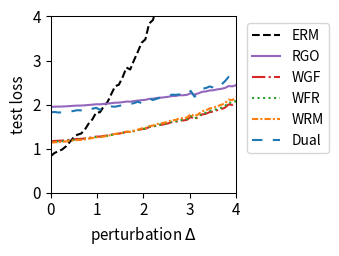

Recreate this plot in Python.
import numpy as np
import matplotlib.pyplot as plt
from scipy.optimize import minimize
from scipy.special import logsumexp

# --- 1. 实验设置与参数定义 ---
# 定义问题的维度
DIM_M = 10  # 矩阵 A 的行数
DIM_N = 10  # 矩阵 A 的列数 (theta 的维度)

# 定义训练/测试样本数量
N_TRAIN_SAMPLES = 20
N_TEST_SAMPLES = 1000

# 定义分布偏移的扰动范围
DELTA_MIN = 0.0
DELTA_MAX = 4.0
DELTA_STEPS = 50

# --- DRO 算法超参数 ---
N_EPOCHS = 50 # 外部优化的迭代轮数
LEARNING_RATE = 0.01 # 外部优化 theta 的学习率
LAMBDA_VAL = 0.1 # 正则化参数 lambda
EPSILON = 2 # 熵正则化参数 epsilon
GRAD_CLIP_THRESHOLD = 100.0 # 梯度裁剪阈值，防止梯度爆炸

# RGO (算法2) 特定参数
RGO_SMOOTHNESS_L = 0.5 # 假设的损失函数平滑度 L (需满足 LAMBDA_VAL > L/2)

# WGF (算法3), WFR (算法4), WRM 特定参数
K_INNER_STEPS = 10  # 内部循环迭代次数 K
INNER_STEP_SIZE = 0.01 # 内部循环步长 eta

# WFR (算法4) 特定参数
M_PARTICLES = 5 # WFR 使用的粒子(样本)数量
WFR_WEIGHT_STEP_SIZE = 0.08 # WFR 权重更新步长 tau

# Dual 方法特定参数
SINKHORN_SAMPLE_LEVEL = 4 # Dual 方法的蒙特卡洛采样级别

# --- 2. 生成固定的问题实例 ---
np.random.seed(42)
A0 = np.random.randn(DIM_M, DIM_N)
A1 = np.random.randn(DIM_M, DIM_N)
b = np.random.randn(DIM_M)

# --- 3. 数据生成函数 ---
def generate_training_data(n_samples):
    return np.random.uniform(-0.5, 0.5, n_samples)

def generate_test_data(n_samples, delta):
    lower_bound = -0.5 * (1 + delta)
    upper_bound = 0.5 * (1 + delta)
    return np.random.uniform(lower_bound, upper_bound, n_samples)

# --- 4. 核心函数定义 ---
def loss_function(theta, z):
    """ 计算单个样本 z 的损失 f_theta(z) """
    A_z = A0 + z * A1
    residual = A_z @ theta - b
    return np.sum(residual**2)/DIM_M

def loss_grad_theta(theta, z):
    """ 计算损失函数关于 theta 的梯度 nabla_theta f_theta(z) """
    A_z = A0 + z * A1
    residual = A_z @ theta - b
    return 2 * A_z.T @ residual

# --- 5. ERM (经验风险最小化) 实现 ---
def erm_objective_function(theta, xi_samples):
    """ 计算 ERM 的目标函数值（平均损失）"""
    total_loss = np.mean([loss_function(theta, xi) for xi in xi_samples])
    return total_loss

def solve_erm(xi_train_samples):
    """ 使用优化器求解 ERM 问题 """
    initial_theta = np.zeros(DIM_N)
    result = minimize(
        erm_objective_function, initial_theta, args=(xi_train_samples,), method='BFGS')
    if not result.success:
        print("警告: ERM 优化过程可能未收敛。")
    return result.x

# --- 6. RGO (算法2) 实现 ---
def solve_rgo(xi_train_samples):
    """ 使用 RGO 算法求解 Sinkhorn DRO """
    theta = np.zeros(DIM_N)
    
    def rgo_inner_objective(z, xi, current_theta):
        l = loss_function(current_theta, z)
        penalty = np.sum((z - xi)**2)
        return -l / (LAMBDA_VAL * EPSILON) + penalty / EPSILON
    
    for _ in range(N_EPOCHS):
        grad_accumulator = np.zeros_like(theta)
        for xi in xi_train_samples:
            res = minimize(rgo_inner_objective, xi, args=(xi, theta), method='BFGS')
            z_star = res.x
            accepted = False
            while not accepted:
                variance = (LAMBDA_VAL * EPSILON) / (2 * LAMBDA_VAL - RGO_SMOOTHNESS_L)
                if variance <= 0: variance = 1e-6
                z_candidate = np.random.normal(z_star, np.sqrt(variance))
                f_val_candidate = rgo_inner_objective(z_candidate, xi, theta)
                f_val_star = rgo_inner_objective(z_star, xi, theta)
                log_accept_prob = -f_val_candidate + f_val_star - ((np.sum((z_candidate - z_star)**2)) / (2*variance))
                if np.log(np.random.rand()) < log_accept_prob:
                    accepted_sample = z_candidate
                    accepted = True
            grad_accumulator += loss_grad_theta(theta, accepted_sample)
        
        avg_grad = grad_accumulator / len(xi_train_samples)
        grad_norm = np.linalg.norm(avg_grad)
        if grad_norm > GRAD_CLIP_THRESHOLD:
            avg_grad = avg_grad * GRAD_CLIP_THRESHOLD / grad_norm
        theta -= LEARNING_RATE * avg_grad
        
    return theta

# --- 7. Wasserstein Gradient Flow (WGF) 实现 (基于算法3) ---
def solve_wgf(xi_train_samples):
    """ 使用 Wasserstein Gradient Flow (WGF) 求解 Sinkhorn DRO """
    theta = np.zeros(DIM_N)
    
    def f_bar_grad_z(z, xi, current_theta):
        A1_theta = A1 @ current_theta
        A_z_theta = (A0 + z * A1) @ current_theta
        grad_f = 2 * A1_theta.T @ (A_z_theta - b)
        return grad_f - 2 * LAMBDA_VAL * (z - xi)

    for _ in range(N_EPOCHS):
        grad_accumulator = np.zeros_like(theta)
        for xi in xi_train_samples:
            z_k = xi
            for _ in range(K_INNER_STEPS):
                noise = np.random.normal(0, 1)
                grad = f_bar_grad_z(z_k, xi, theta)
                z_k += INNER_STEP_SIZE * grad + np.sqrt(2 * INNER_STEP_SIZE * LAMBDA_VAL * EPSILON) * noise
            grad_accumulator += loss_grad_theta(theta, z_k)
            
        avg_grad = grad_accumulator / len(xi_train_samples)
        grad_norm = np.linalg.norm(avg_grad)
        if grad_norm > GRAD_CLIP_THRESHOLD:
            avg_grad = avg_grad * GRAD_CLIP_THRESHOLD / grad_norm
        theta -= LEARNING_RATE * avg_grad
        
    return theta

# --- 8. WFR Flow (算法4) 实现 ---
def solve_wfr(xi_train_samples):
    """ 使用 WFR Flow 求解 Sinkhorn DRO """
    theta = np.zeros(DIM_N)
    
    def f_bar(z, xi, current_theta):
         return loss_function(current_theta, z) - LAMBDA_VAL * np.sum((z-xi)**2)
    
    def f_bar_grad_z(z, xi, current_theta):
        A1_theta = A1 @ current_theta
        A_z_theta = (A0 + z * A1) @ current_theta
        grad_f = 2 * A1_theta.T @ (A_z_theta - b)
        return grad_f - 2 * LAMBDA_VAL * (z - xi)

    for _ in range(N_EPOCHS):
        grad_accumulator = np.zeros_like(theta)
        for xi in xi_train_samples:
            particles = np.full(M_PARTICLES, xi)
            weights = np.full(M_PARTICLES, 1.0 / M_PARTICLES)
            
            for _ in range(K_INNER_STEPS):
                for i in range(M_PARTICLES):
                    noise = np.random.normal(0, 1)
                    grad = f_bar_grad_z(particles[i], xi, theta)
                    particles[i] += INNER_STEP_SIZE * grad + np.sqrt(2 * INNER_STEP_SIZE * LAMBDA_VAL * EPSILON) * noise
                    f_bar_val = f_bar(particles[i], xi, theta)
                    weights[i] = (weights[i]**(1 - LAMBDA_VAL * EPSILON * WFR_WEIGHT_STEP_SIZE)) * np.exp(WFR_WEIGHT_STEP_SIZE * f_bar_val)
                
                sum_weights = np.sum(weights)
                if sum_weights > 1e-8: weights /= sum_weights
                else: weights = np.full(M_PARTICLES, 1.0 / M_PARTICLES)

            weighted_grad = np.sum([w * loss_grad_theta(theta, z) for w, z in zip(weights, particles)], axis=0)
            grad_accumulator += weighted_grad
        
        avg_grad = grad_accumulator / len(xi_train_samples)
        grad_norm = np.linalg.norm(avg_grad)
        if grad_norm > GRAD_CLIP_THRESHOLD:
            avg_grad = avg_grad * GRAD_CLIP_THRESHOLD / grad_norm
        theta -= LEARNING_RATE * avg_grad
        
    return theta

# --- 9. WRM (Wasserstein Robust Method) 实现 ---
def solve_wrm(xi_train_samples):
    """ 使用 WRM (确定性内部优化) 求解 """
    theta = np.zeros(DIM_N)
    
    def f_bar_grad_z(z, xi, current_theta):
        A1_theta = A1 @ current_theta
        A_z_theta = (A0 + z * A1) @ current_theta
        grad_f = 2 * A1_theta.T @ (A_z_theta - b)
        return grad_f - 2 * LAMBDA_VAL * (z - xi)

    for _ in range(N_EPOCHS):
        grad_accumulator = np.zeros_like(theta)
        for xi in xi_train_samples:
            z_k = xi
            # 内部 K 步梯度上升 (无噪声)
            for _ in range(K_INNER_STEPS):
                grad = f_bar_grad_z(z_k, xi, theta)
                z_k += INNER_STEP_SIZE * grad
            
            grad_accumulator += loss_grad_theta(theta, z_k)
            
        avg_grad = grad_accumulator / len(xi_train_samples)
        grad_norm = np.linalg.norm(avg_grad)
        if grad_norm > GRAD_CLIP_THRESHOLD:
            avg_grad = avg_grad * GRAD_CLIP_THRESHOLD / grad_norm
        theta -= LEARNING_RATE * avg_grad
        
    return theta

# --- 10. Dual Method (对偶方法) 实现 ---
def solve_dual(xi_train_samples):
    """ 使用对偶方法求解 Sinkhorn DRO """
    theta = np.zeros(DIM_N)
    
    levels = np.arange(SINKHORN_SAMPLE_LEVEL + 1)
    numerators = 2.0**(-levels)
    denominator = 2.0 - 2.0**(-SINKHORN_SAMPLE_LEVEL)
    probabilities = numerators / denominator
    
    for _ in range(N_EPOCHS):
        grad_accumulator = np.zeros_like(theta)
        for xi in xi_train_samples:
            # 1. 多层蒙特卡洛采样
            sampled_level = np.random.choice(levels, p=probabilities)
            m = 2**sampled_level
            
            # 2. 从基础分布采样
            noise = np.random.randn(m) * np.sqrt(EPSILON)
            z_samples = xi + noise
            
            # 3. 计算梯度
            # v_j = f_theta(z_j) / (lambda*epsilon)
            v = np.array([loss_function(theta, z) for z in z_samples]) / (LAMBDA_VAL * EPSILON)
            
            # weights = softmax(v)
            weights = np.exp(v - np.max(v)) # 减去max增强稳定性
            weights /= np.sum(weights)
            
            # grad = sum(w_j * grad_theta f(z_j))
            grads_per_sample = np.array([loss_grad_theta(theta, z) for z in z_samples])
            weighted_grad = np.sum(weights[:, np.newaxis] * grads_per_sample, axis=0)
            grad_accumulator += weighted_grad

        avg_grad = grad_accumulator / len(xi_train_samples)
        grad_norm = np.linalg.norm(avg_grad)
        if grad_norm > GRAD_CLIP_THRESHOLD:
            avg_grad = avg_grad * GRAD_CLIP_THRESHOLD / grad_norm
        theta -= LEARNING_RATE * avg_grad
        
    return theta

# --- 11. 实验执行与评估 ---
def run_experiment():
    """ 执行完整的实验流程 """
    xi_train = generate_training_data(N_TRAIN_SAMPLES)
    
    print("正在求解 ERM 模型...")
    theta_erm = solve_erm(xi_train)
    print("正在求解 RGO 模型...")
    theta_rgo = solve_rgo(xi_train)
    print("正在求解 WGF 模型...")
    theta_wgf = solve_wgf(xi_train)
    print("正在求解 WFR 模型...")
    theta_wfr = solve_wfr(xi_train)
    print("正在求解 WRM 模型...")
    theta_wrm = solve_wrm(xi_train)
    print("正在求解 Dual 模型...")
    theta_dual = solve_dual(xi_train)
    print("所有模型求解完成。")

    delta_values = np.linspace(DELTA_MIN, DELTA_MAX, DELTA_STEPS)
    results = {'ERM': [], 'RGO': [], 'WGF': [], 'WFR': [], 'WRM': [], 'Dual': []}
    models = {
        'ERM': theta_erm, 'RGO': theta_rgo, 'WGF': theta_wgf, 
        'WFR': theta_wfr, 'WRM': theta_wrm, 'Dual': theta_dual
    }

    print("正在评估所有模型...")
    for delta in delta_values:
        xi_test = generate_test_data(N_TEST_SAMPLES, delta)
        for name, theta in models.items():
            test_loss = erm_objective_function(theta, xi_test)
            results[name].append(test_loss)
            
    print("评估完成。")
    return delta_values, results

# --- 12. 结果可视化 ---
def plot_results(delta_values, results):
    """ 绘制所有模型损失随扰动 delta 变化的曲线 """
    fig, ax = plt.subplots(figsize=(3.5, 2.613), dpi=300)

    styles = {
        'ERM': {'color': 'k', 'linestyle': '--'},
        'RGO': {'color': '#9467bd', 'linestyle': '-'}, 
        'WGF': {'color': '#d62728', 'linestyle': '-.'},
        'WFR': {'color': '#2ca02c', 'linestyle': ':'},
        'WRM': {'color': '#ff7f0e', 'linestyle': (0, (3, 1, 1, 1))}, # orange, dashdotdot
        'Dual': {'color': '#1f77b4', 'linestyle': (0, (5, 5))} # blue, dashed
    }
    
    for name, losses in results.items():
        ax.plot(delta_values, losses, linewidth=1.5, label=name, **styles[name])

    #ax.set_title('(a) Uncertain least squares loss', fontsize=11)
    ax.set_xlabel('perturbation $\Delta$', fontsize=11)
    ax.set_ylabel('test loss', fontsize=11)
    ax.tick_params(axis='both', which='major', labelsize=11)
    for spine in ax.spines.values():
        spine.set_linewidth(0.75)
    ax.set_xlim(0, 4)
    ax.set_ylim(0, 4)
    ax.grid(False)
    ax.legend(fontsize=10)
    ax.legend(loc='upper left', bbox_to_anchor=(1.02, 1))
    plt.tight_layout()
    plt.savefig('uncertain_least_squares_results.png', dpi=300)
    plt.show()

# --- 主程序入口 ---
if __name__ == '__main__':
    with np.errstate(all='ignore'):
        delta_vals, all_results = run_experiment()
        plot_results(delta_vals, all_results)

